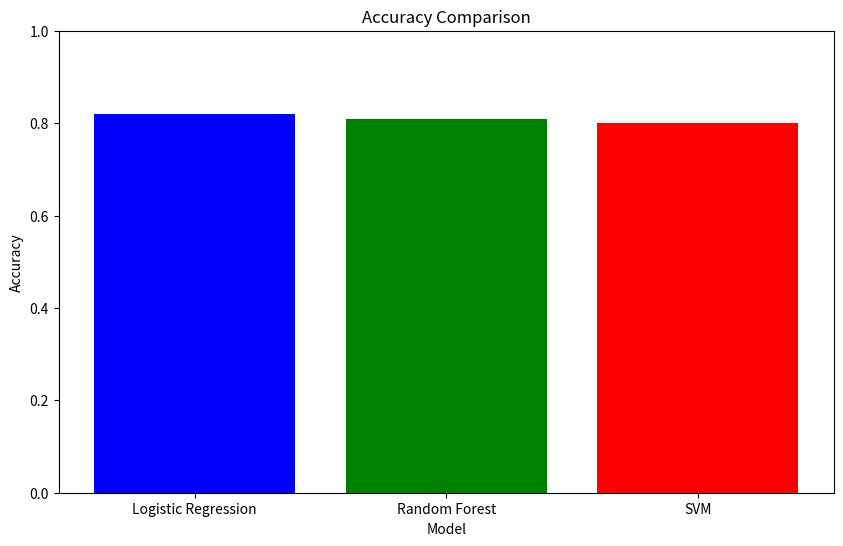
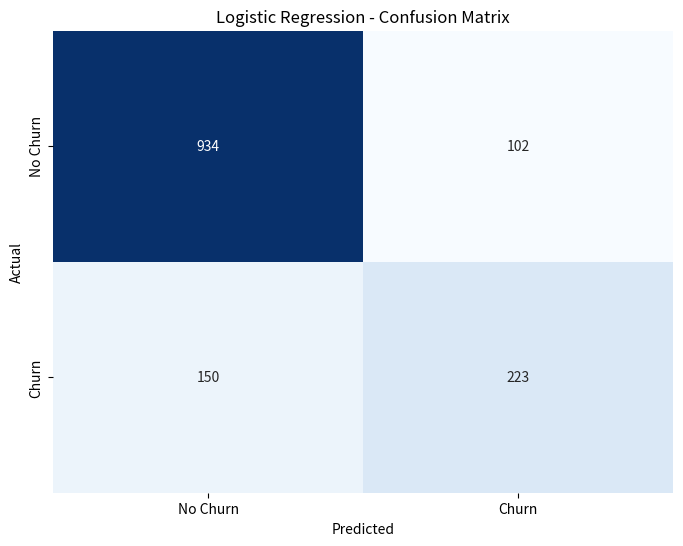
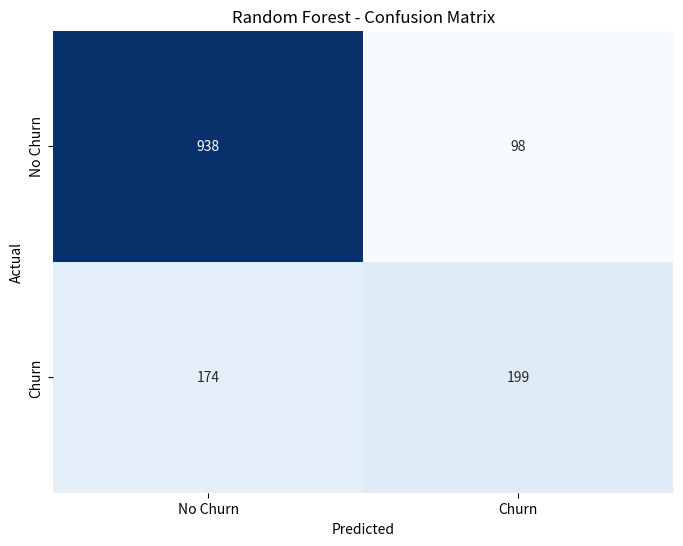
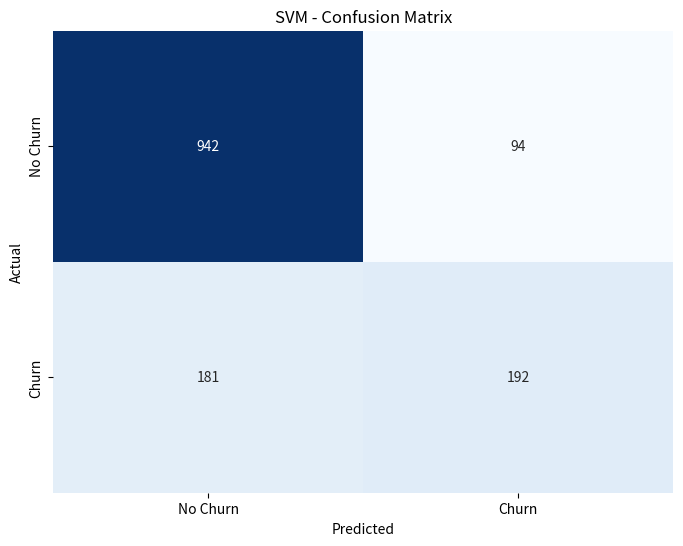
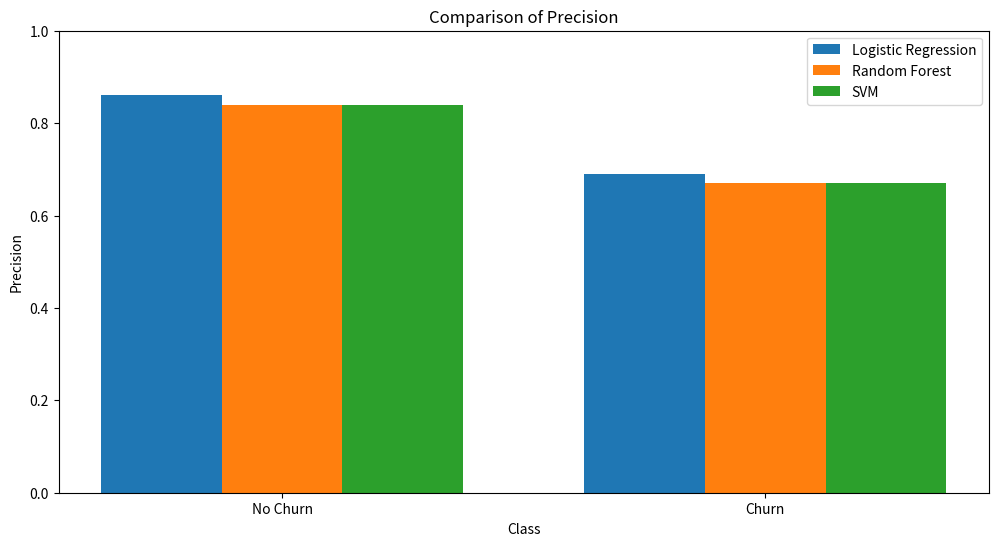
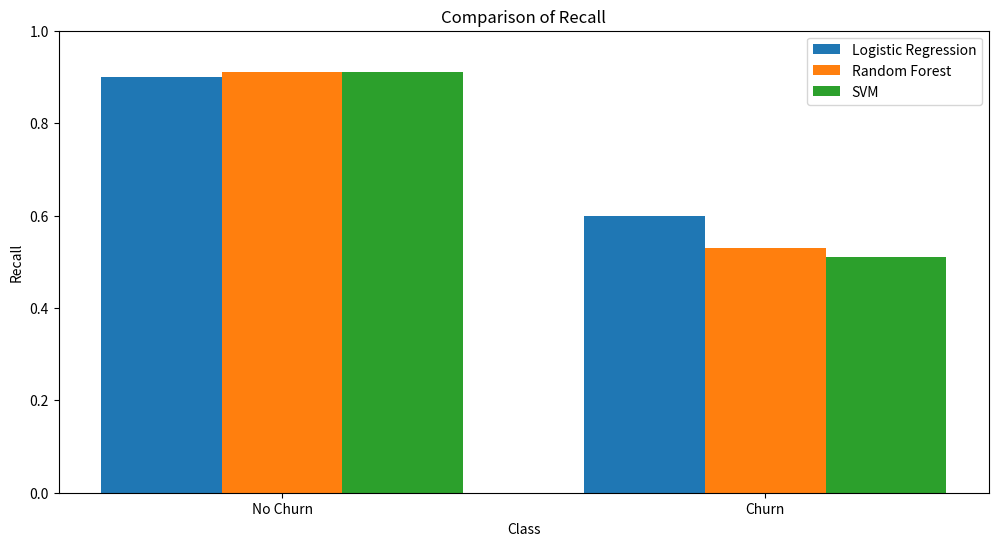
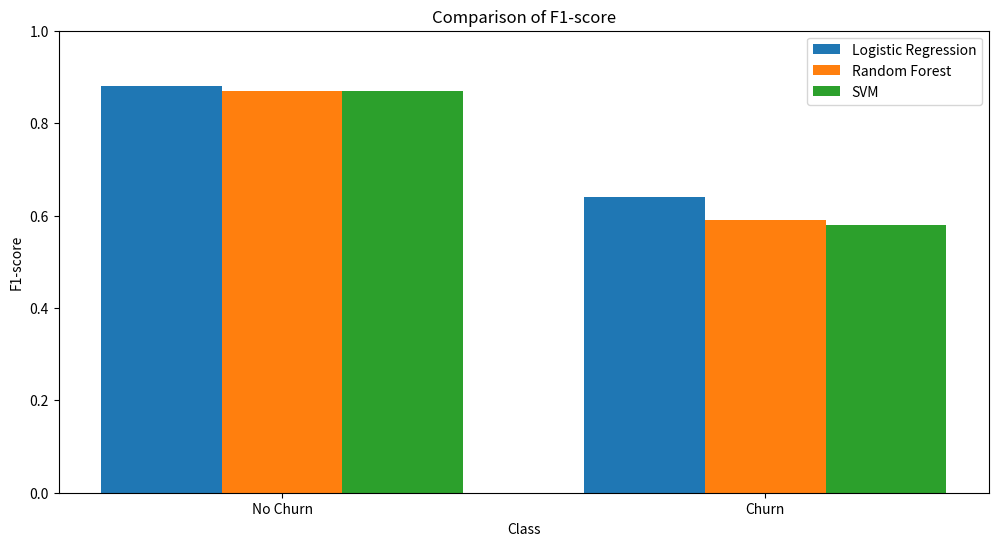

These figures' Python source, in order:
import matplotlib.pyplot as plt
import seaborn as sns
import numpy as np

# Model names and metrics
models = ['Logistic Regression', 'Random Forest', 'SVM']
accuracies = [0.82, 0.81, 0.80]

# Precision, Recall, F1-Score for each model (Class 0 and Class 1)
metrics = {
    'Logistic Regression': {'precision': [0.86, 0.69], 'recall': [0.90, 0.60], 'f1-score': [0.88, 0.64]},
    'Random Forest': {'precision': [0.84, 0.67], 'recall': [0.91, 0.53], 'f1-score': [0.87, 0.59]},
    'SVM': {'precision': [0.84, 0.67], 'recall': [0.91, 0.51], 'f1-score': [0.87, 0.58]}
}

# Confusion matrices for each model
confusion_matrices = {
    'Logistic Regression': np.array([[934, 102], [150, 223]]),
    'Random Forest': np.array([[938, 98], [174, 199]]),
    'SVM': np.array([[942, 94], [181, 192]])
}

# Plotting accuracy comparison
plt.figure(figsize=(10, 6))
plt.bar(models, accuracies, color=['blue', 'green', 'red'])
plt.xlabel('Model')
plt.ylabel('Accuracy')
plt.title('Accuracy Comparison')
plt.ylim(0, 1)
plt.show()

# Plotting confusion matrices
for model in models:
    plt.figure(figsize=(8, 6))
    sns.heatmap(confusion_matrices[model], annot=True, fmt='d', cmap='Blues', cbar=False,
                xticklabels=['No Churn', 'Churn'], yticklabels=['No Churn', 'Churn'])
    plt.xlabel('Predicted')
    plt.ylabel('Actual')
    plt.title(f'{model} - Confusion Matrix')
    plt.show()

# Plotting precision, recall, and f1-score
metric_names = ['precision', 'recall', 'f1-score']
for metric in metric_names:
    plt.figure(figsize=(12, 6))
    bar_width = 0.25
    index = np.arange(2)  # Two classes: 0 and 1
    for i, model in enumerate(models):
        plt.bar(index + i * bar_width, metrics[model][metric], bar_width, label=model)

    plt.xlabel('Class')
    plt.ylabel(metric.capitalize())
    plt.title(f'Comparison of {metric.capitalize()}')
    plt.xticks(index + bar_width, ['No Churn', 'Churn'])
    plt.legend()
    plt.ylim(0, 1)
    plt.show()
